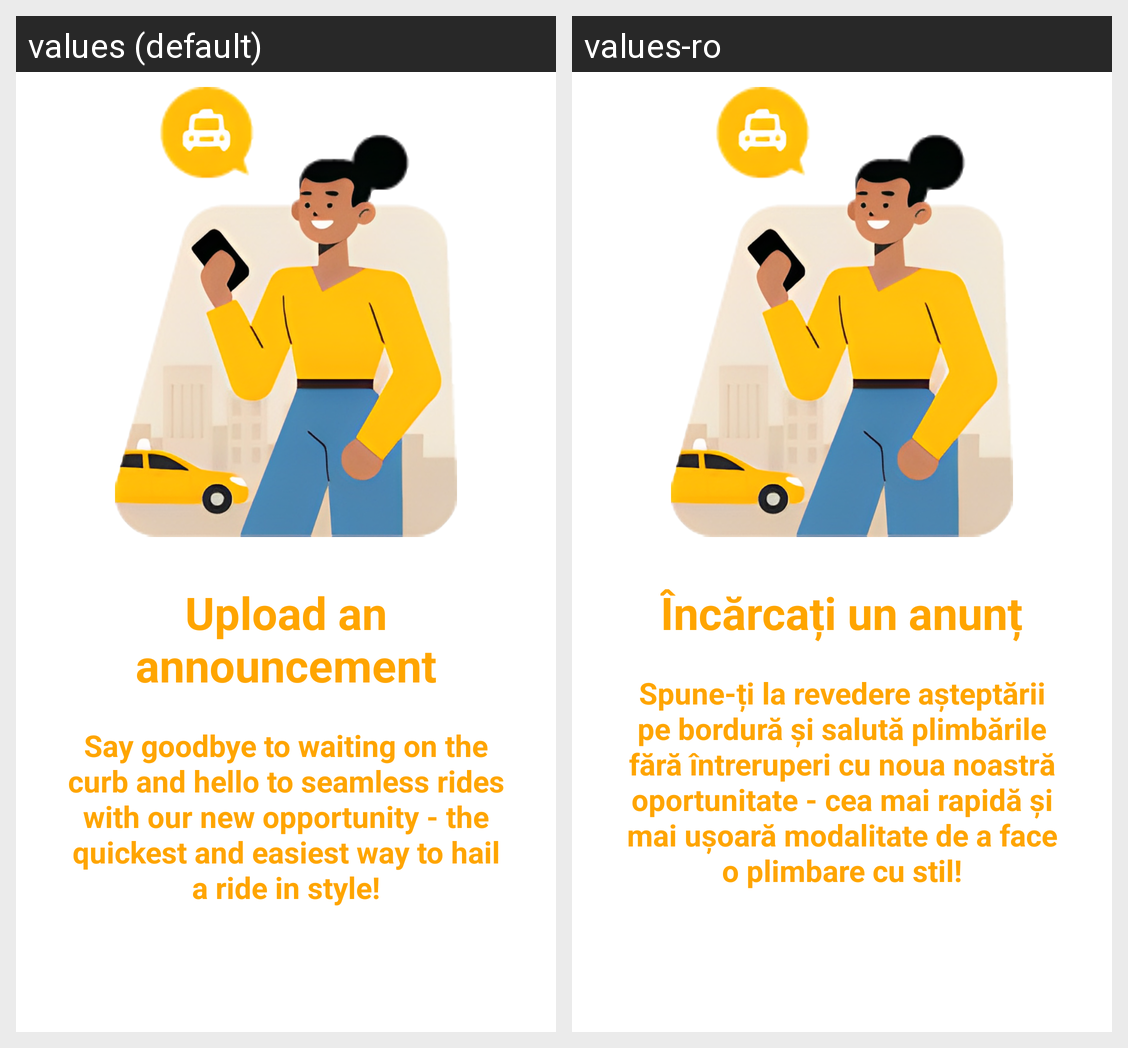

The same Android screen rendered under two of its app's locales, left to right. List the strings drawn on it with the default value and each locale's translation.
Android screen res/layout/slider_screen.xml rendered under 2 locales, left to right: values (default), values-ro. Device: Nexus 5 (rendered at 1080×1920; each locale shown at half size, 540×960, under a caption strip naming it); theme Theme.GottaGo.
Strings drawn on this screen, with the default value and each locale's value (text and hints the layout hard-codes, and strings that could not be matched under every locale, appear in the picture but are not listed):

screen1
  values: Upload an announcement
  values-ro: Încărcați un anunț

screen1desc
  values: Say goodbye to waiting on the curb and hello to seamless rides with our new opportunity - the quickest and easiest way to hail a ride in style!
  values-ro: Spune-ți la revedere așteptării pe bordură și salută plimbările fără întreruperi cu noua noastră oportunitate - cea mai rapidă și mai ușoară modalitate de a face o plimbare cu stil!
